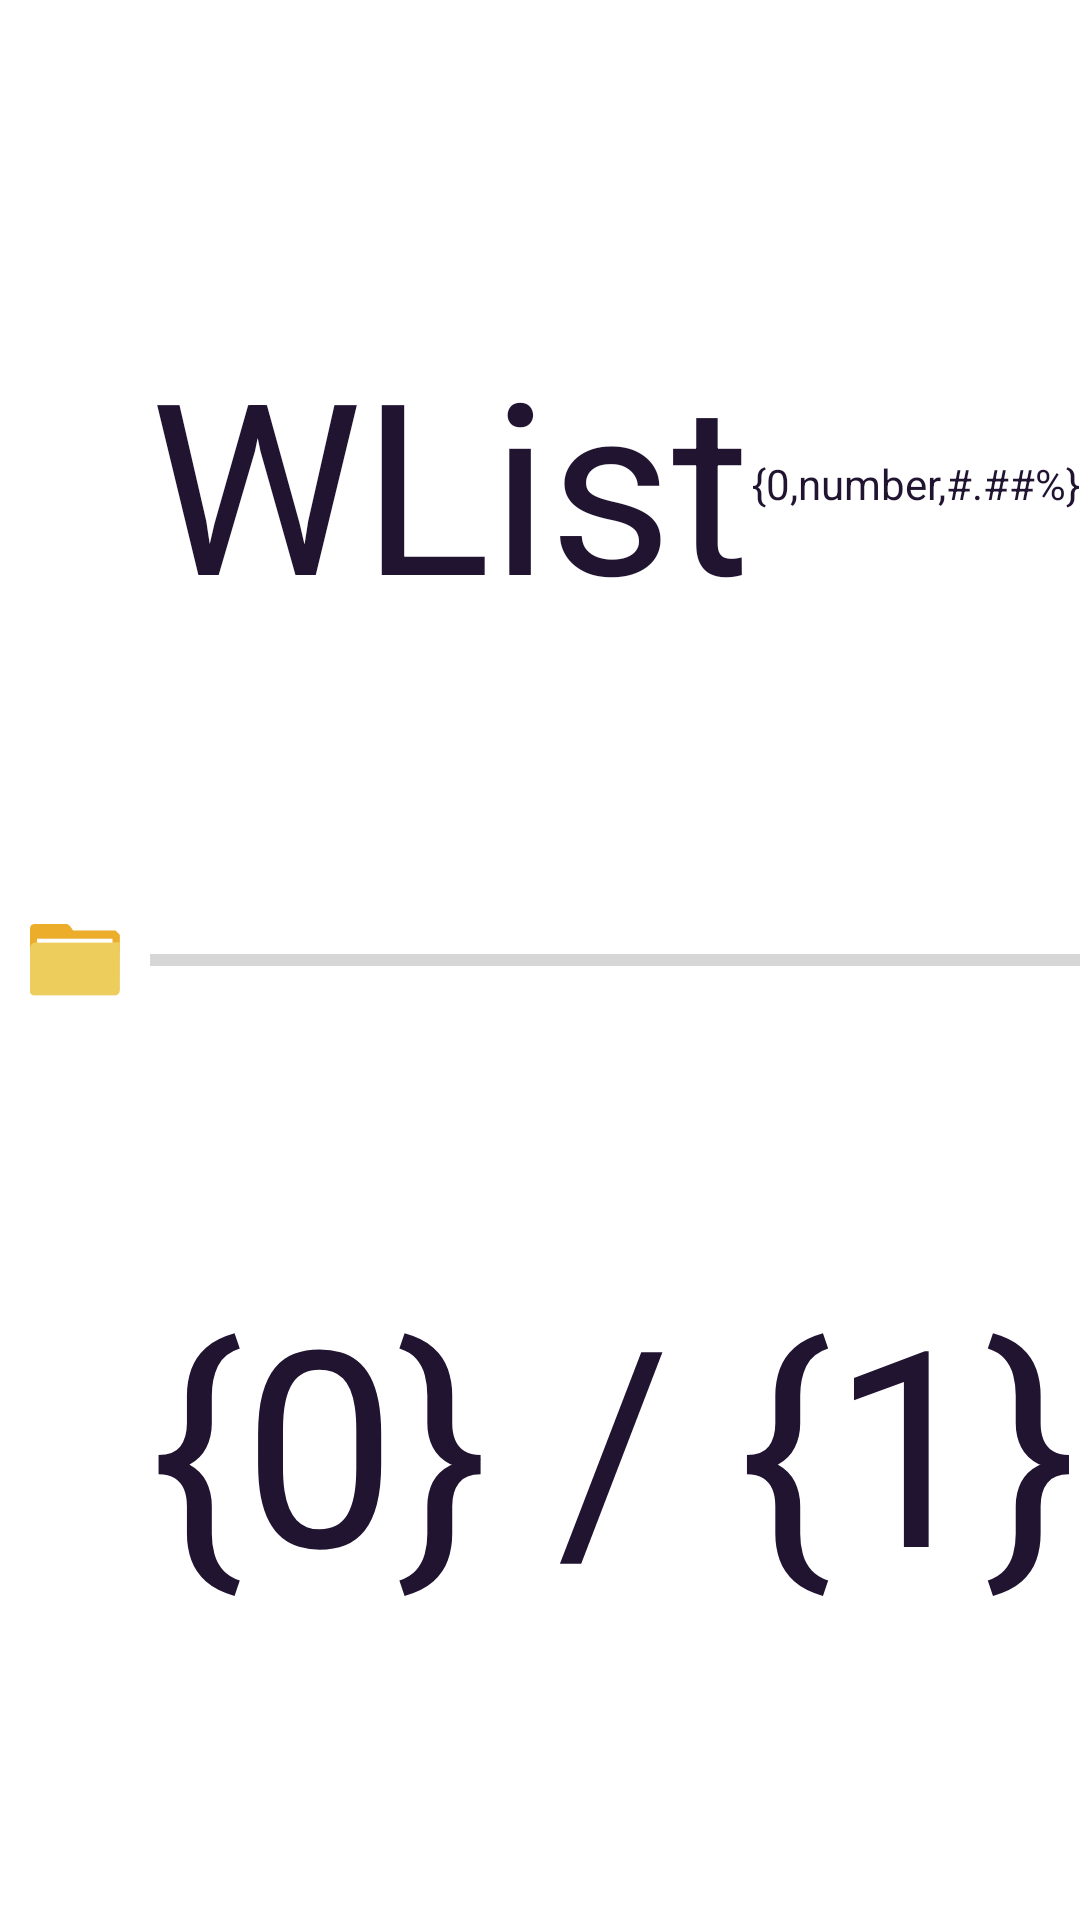

Layout XML and referenced resources for this Android screen:
<!-- AndroidManifest.xml: application theme Theme.WListClientAndroid -->
<!-- res/layout/page_task_list_trash_working_cell.xml -->
<?xml version="1.0" encoding="utf-8"?>
<androidx.constraintlayout.widget.ConstraintLayout xmlns:android="http://schemas.android.com/apk/res/android"
                                                   xmlns:app="http://schemas.android.com/apk/res-auto"
                                                   android:layout_width="match_parent"
                                                   android:layout_height="50dp">

	<androidx.constraintlayout.widget.Guideline
		android:id="@+id/page_task_list_trash_working_cell_guideline_name"
		android:layout_width="wrap_content"
		android:layout_height="wrap_content"
		android:orientation="vertical"
		app:layout_constraintGuide_begin="50dp" />

	<androidx.appcompat.widget.AppCompatImageView
		android:id="@+id/page_task_list_trash_working_cell_image"
		android:layout_width="0dp"
		android:layout_height="wrap_content"
		android:layout_marginStart="10dp"
		android:layout_marginEnd="10dp"
		android:scaleType="centerInside"
		android:src="@mipmap/page_file_image_directory"
		app:layout_constraintBottom_toBottomOf="parent"
		app:layout_constraintLeft_toLeftOf="parent"
		app:layout_constraintRight_toLeftOf="@id/page_task_list_trash_working_cell_guideline_name"
		app:layout_constraintTop_toTopOf="parent" />

	<androidx.appcompat.widget.AppCompatTextView
		android:id="@+id/page_task_list_trash_working_cell_name"
		android:layout_width="0dp"
		android:layout_height="0dp"
		android:layout_marginTop="5dp"
		android:autoSizeTextType="uniform"
		android:ellipsize="end"
		android:gravity="center_vertical|start"
		android:maxLines="1"
		android:text="@string/app_name"
		android:textColor="@color/text_normal"
		app:layout_constraintBottom_toTopOf="@id/page_task_list_trash_working_cell_progress"
		app:layout_constraintLeft_toRightOf="@id/page_task_list_trash_working_cell_guideline_name"
		app:layout_constraintRight_toLeftOf="@id/page_task_list_trash_working_cell_process_text"
		app:layout_constraintTop_toTopOf="parent" />

	<androidx.appcompat.widget.AppCompatTextView
		android:id="@+id/page_task_list_trash_working_cell_process_text"
		android:layout_width="wrap_content"
		android:layout_height="0dp"
		android:layout_marginTop="5dp"
		android:autoSizeTextType="uniform"
		android:ellipsize="end"
		android:gravity="center_vertical|end"
		android:maxLines="1"
		android:text="@string/page_task_process"
		android:textColor="@color/text_normal"
		app:layout_constraintBottom_toTopOf="@id/page_task_list_trash_working_cell_progress"
		app:layout_constraintLeft_toRightOf="@id/page_task_list_trash_working_cell_name"
		app:layout_constraintRight_toRightOf="parent"
		app:layout_constraintTop_toTopOf="parent" />

	<ProgressBar
		android:id="@+id/page_task_list_trash_working_cell_progress"
		style="@style/ProgressBar.Horizontal"
		android:layout_width="0dp"
		android:layout_height="5dp"
		android:layout_marginTop="2dp"
		android:layout_marginBottom="2dp"
		app:layout_constraintBottom_toTopOf="@id/page_task_list_trash_working_cell_items"
		app:layout_constraintLeft_toRightOf="@id/page_task_list_trash_working_cell_guideline_name"
		app:layout_constraintRight_toRightOf="parent"
		app:layout_constraintTop_toBottomOf="@id/page_task_list_trash_working_cell_name" />

	<androidx.appcompat.widget.AppCompatTextView
		android:id="@+id/page_task_list_trash_working_cell_items"
		android:layout_width="0dp"
		android:layout_height="0dp"
		android:layout_marginBottom="5dp"
		android:autoSizeTextType="uniform"
		android:ellipsize="end"
		android:gravity="center_vertical|start"
		android:maxLines="1"
		android:text="@string/page_task_trash_progress"
		android:textColor="@color/text_normal"
		app:layout_constraintBottom_toBottomOf="parent"
		app:layout_constraintLeft_toRightOf="@id/page_task_list_trash_working_cell_guideline_name"
		app:layout_constraintRight_toRightOf="parent"
		app:layout_constraintTop_toBottomOf="@id/page_task_list_trash_working_cell_progress" />

</androidx.constraintlayout.widget.ConstraintLayout>
<!-- resources referenced by this layout -->
<resources>
  <color name="text_normal">@color/black</color>
  <!-- mipmap page_file_image_directory: png bitmap (mipmap-hdpi, 945 bytes) -->
  <string name="app_name">WList</string>
  <string name="page_task_process" translatable="false">@string/page_file_loading_percent</string>
  <string name="page_task_trash_progress" translatable="false">@string/page_file_loading_text</string>
  <style name="ProgressBar.Horizontal" parent="Widget.AppCompat.ProgressBar.Horizontal">
  
  	</style>
  <style name="Theme.WListClientAndroid" parent="Theme.MaterialComponents.DayNight.NoActionBar">
  		<item name="android:statusBarColor">@color/background_normal</item>
  	</style>
  <color name="black">#211431</color>
  <color name="background_normal">@color/white</color>
  <color name="white">#FFFFFF</color>
</resources>
